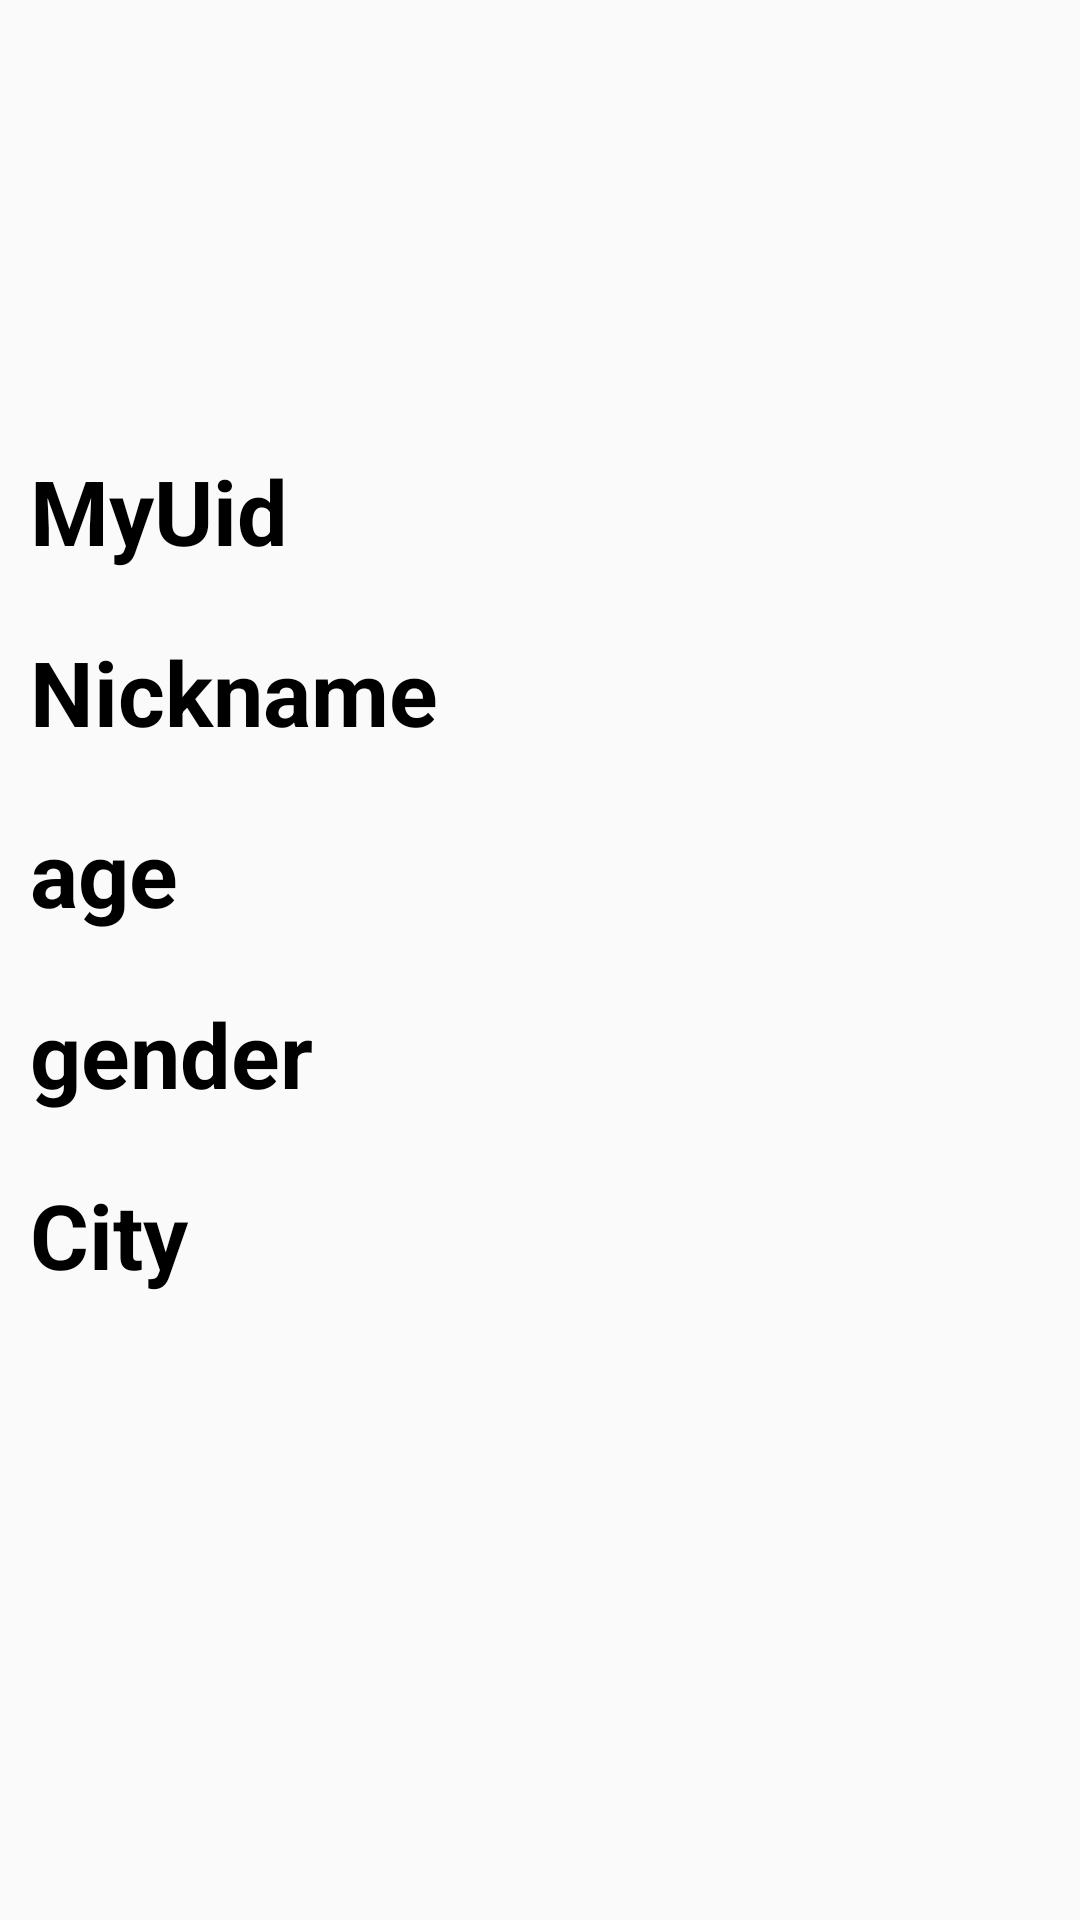

The Android layout XML behind this screen, and the referenced resources:
<!-- AndroidManifest.xml: application theme Theme.FInalCapstone -->
<!-- res/layout/activity_my_page.xml -->
<?xml version="1.0" encoding="utf-8"?>
<LinearLayout

    xmlns:android="http://schemas.android.com/apk/res/android"
    xmlns:app="http://schemas.android.com/apk/res-auto"
    xmlns:tools="http://schemas.android.com/tools"
    android:layout_width="match_parent"
    android:layout_height="match_parent"
    android:orientation="vertical"
    tools:context=".setting.MyPageActivity">

    <ImageView
        android:id="@+id/myImage"
        android:layout_margin="20dp"
        android:layout_gravity="center"
        android:layout_width="100dp"
        android:layout_height="100dp"/>

    <TextView
        android:text="MyUid"
        android:id="@+id/myUid"
        android:layout_margin="10dp"
        android:textSize="30sp"
        android:textColor="@color/black"
        android:textStyle="bold"
        android:layout_width="wrap_content"
        android:layout_height="wrap_content"/>

    <TextView
        android:text="Nickname"
        android:id="@+id/myNickname"
        android:layout_margin="10dp"
        android:textSize="30sp"
        android:textColor="@color/black"
        android:textStyle="bold"
        android:layout_width="wrap_content"
        android:layout_height="wrap_content"/>

    <TextView
        android:text="age"
        android:id="@+id/myAge"
        android:layout_margin="10dp"
        android:textSize="30sp"
        android:textColor="@color/black"
        android:textStyle="bold"
        android:layout_width="wrap_content"
        android:layout_height="wrap_content"/>

    <TextView
        android:text="gender"
        android:id="@+id/myGender"
        android:layout_margin="10dp"
        android:textSize="30sp"
        android:textColor="@color/black"
        android:textStyle="bold"
        android:layout_width="wrap_content"
        android:layout_height="wrap_content"/>

    <TextView
        android:text="City"
        android:id="@+id/myCity"
        android:layout_margin="10dp"
        android:textSize="30sp"
        android:textColor="@color/black"
        android:textStyle="bold"
        android:layout_width="wrap_content"
        android:layout_height="wrap_content"/>
</LinearLayout>
<!-- resources referenced by this layout -->
<resources>
  <color name="black">#FF000000</color>
  <style name="Theme.FInalCapstone" parent="Theme.AppCompat.Light">
          
          <item name="windowNoTitle">true</item>
          <item name="colorPrimary">@color/purple_500</item>
          <item name="colorPrimaryVariant">@color/mainColor</item>
          <item name="colorOnPrimary">@color/white</item>
          
          <item name="colorSecondary">@color/teal_200</item>
          <item name="colorSecondaryVariant">@color/teal_700</item>
          <item name="colorOnSecondary">@color/black</item>
          
          <item name="android:statusBarColor" tools:targetApi="l">?attr/colorPrimaryVariant</item>
          
      </style>
  <color name="purple_500">#FF6200EE</color>
  <color name="mainColor">#FF9999</color>
  <color name="white">#FFFFFFFF</color>
  <color name="teal_200">#FF03DAC5</color>
  <color name="teal_700">#FF018786</color>
</resources>
